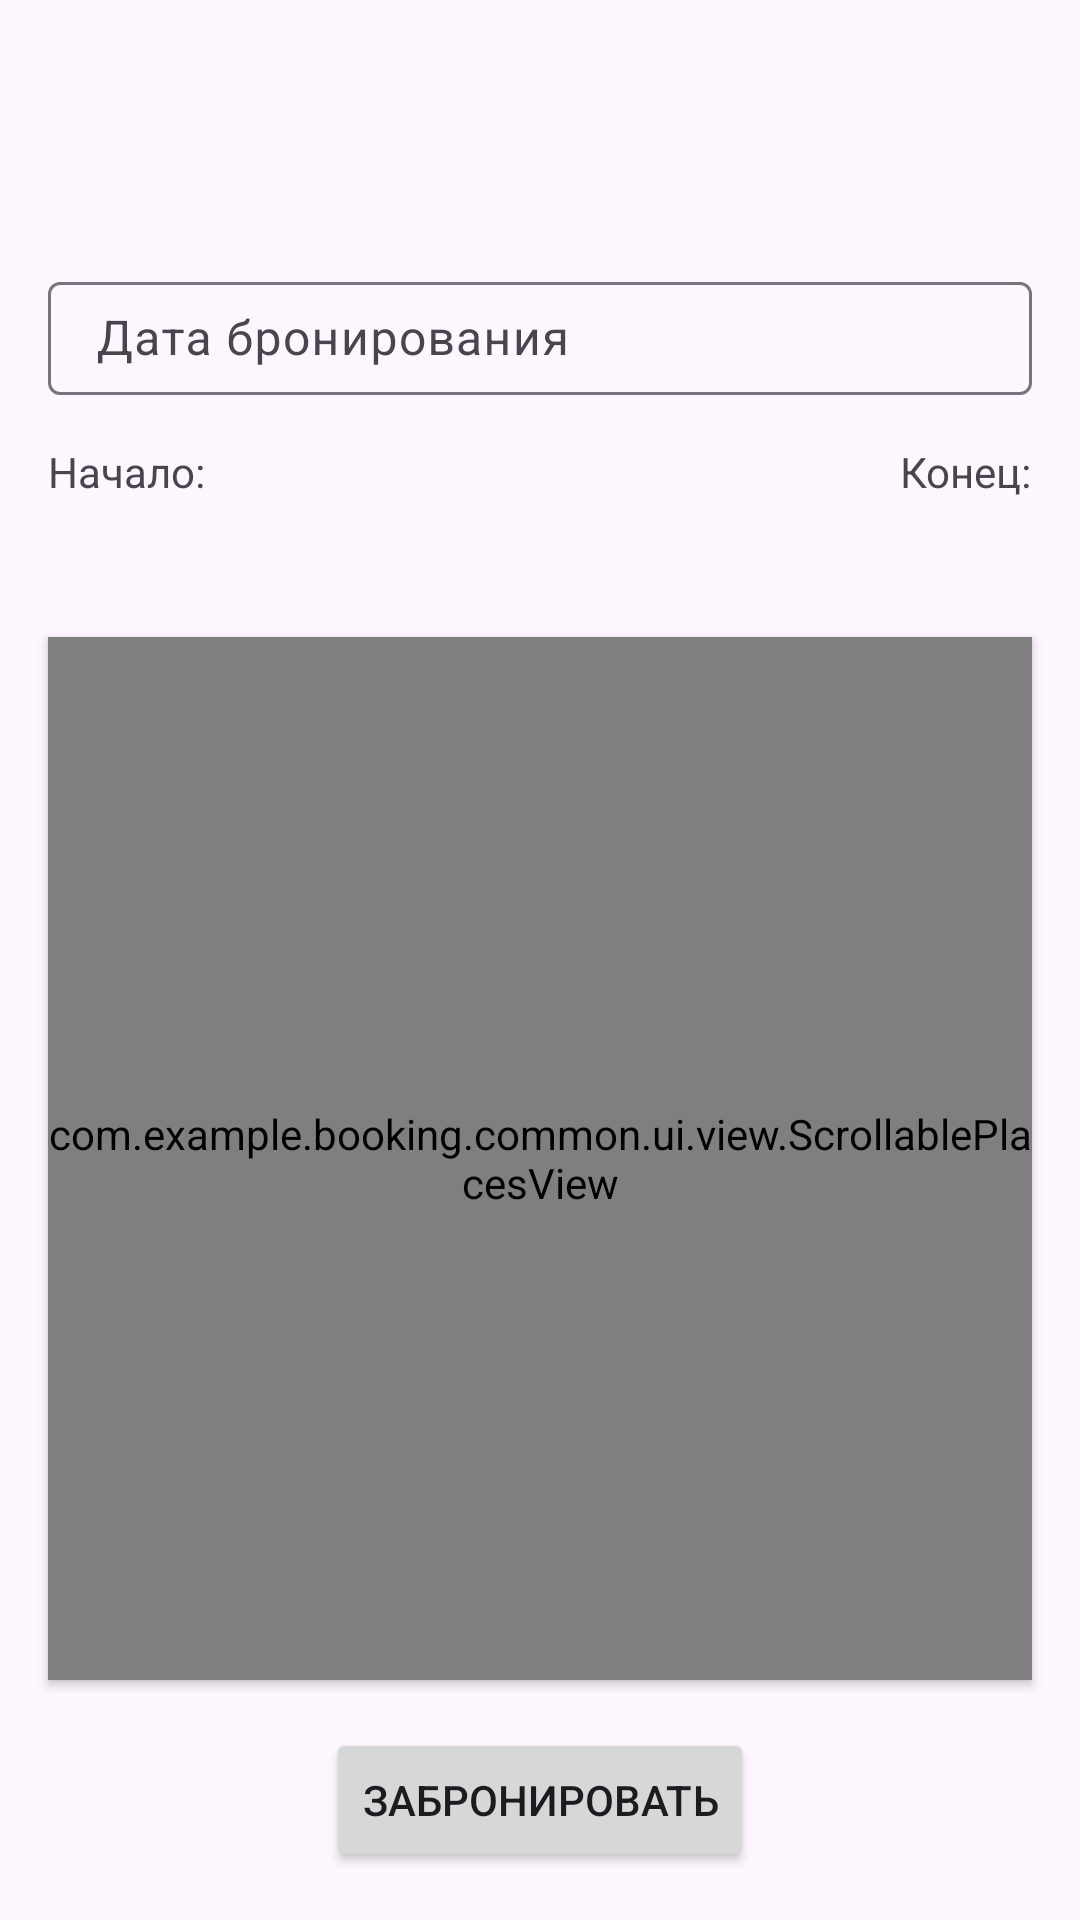

Layout XML and referenced resources for this Android screen:
<!-- AndroidManifest.xml: application theme Theme.Booking -->
<!-- res/layout/fragment_booking.xml -->
<?xml version="1.0" encoding="utf-8"?>
<ScrollView xmlns:android="http://schemas.android.com/apk/res/android"
android:layout_width="match_parent"
android:layout_height="match_parent"
android:fillViewport="true"
xmlns:tools="http://schemas.android.com/tools"
xmlns:app="http://schemas.android.com/apk/res-auto"
tools:context=".bookings.ui.BookingFragment">

<androidx.constraintlayout.widget.ConstraintLayout
    android:layout_width="match_parent"
    android:layout_height="match_parent">

    <TextView
        android:id="@+id/textViewServiceTitle"
        android:layout_width="0dp"
        android:layout_height="wrap_content"
        android:layout_margin="@dimen/padding_medium"
        android:textSize="16sp"
        android:textStyle="bold"
        app:layout_constraintStart_toStartOf="parent"
        app:layout_constraintTop_toTopOf="parent"
        app:layout_constraintEnd_toEndOf="parent"
        tools:text="Янки" />

    <TextView
        android:id="@+id/textViewHallTitle"
        android:layout_width="0dp"
        android:layout_height="wrap_content"
        android:layout_margin="@dimen/padding_medium"
        app:layout_constraintStart_toStartOf="parent"
        app:layout_constraintTop_toBottomOf="@id/textViewServiceTitle"
        app:layout_constraintEnd_toEndOf="parent"
        tools:text="Зал 1" />

    <com.google.android.material.textfield.TextInputLayout
        android:id="@+id/bookingDate"
        android:layout_width="match_parent"
        android:layout_height="wrap_content"
        android:hint="@string/choose_date"
        android:layout_margin="@dimen/padding_medium"
        app:layout_constraintStart_toStartOf="parent"
        app:layout_constraintEnd_toEndOf="parent"
        app:layout_constraintTop_toBottomOf="@id/textViewHallTitle">

        <com.google.android.material.textfield.TextInputEditText
            android:layout_width="match_parent"
            android:layout_height="match_parent"
            android:focusable="false"
            android:paddingVertical="@dimen/padding_small"
            android:clickable="false"
            android:inputType="none" />
    </com.google.android.material.textfield.TextInputLayout>

    <androidx.constraintlayout.widget.ConstraintLayout
        android:id="@+id/timeLayout"
        android:layout_width="match_parent"
        android:layout_height="wrap_content"
        android:layout_margin="@dimen/padding_medium"
        app:layout_constraintStart_toStartOf="parent"
        app:layout_constraintEnd_toEndOf="parent"
        app:layout_constraintTop_toBottomOf="@id/bookingDate">

        <TextView
            android:id="@+id/textViewStartTitle"
            android:layout_width="wrap_content"
            android:layout_height="wrap_content"
            android:text="@string/start"
            app:layout_constraintStart_toStartOf="parent"
            app:layout_constraintTop_toTopOf="parent"/>

        <TextView
            android:id="@+id/textViewEndTitle"
            android:layout_width="wrap_content"
            android:layout_height="wrap_content"
            android:text="@string/end"
            app:layout_constraintEnd_toEndOf="parent"
            app:layout_constraintTop_toTopOf="parent"/>

        <TextView
            android:id="@+id/textViewStart"
            android:layout_width="wrap_content"
            android:layout_height="wrap_content"
            android:layout_marginTop="@dimen/padding_small"
            android:fontFamily="sans-serif-medium"
            android:textSize="16sp"
            app:layout_constraintStart_toStartOf="parent"
            app:layout_constraintTop_toBottomOf="@id/textViewStartTitle"
            tools:text="00:00" />

        <TextView
            android:id="@+id/textViewEnd"
            android:layout_width="wrap_content"
            android:layout_height="wrap_content"
            android:layout_marginTop="@dimen/padding_small"
            android:fontFamily="sans-serif-medium"
            android:gravity="end"
            android:textSize="16sp"
            app:layout_constraintEnd_toEndOf="parent"
            app:layout_constraintTop_toBottomOf="@id/textViewEndTitle"
            tools:text="00:00" />
    </androidx.constraintlayout.widget.ConstraintLayout>

    <androidx.cardview.widget.CardView
        android:layout_width="match_parent"
        android:layout_height="0dp"
        android:layout_margin="@dimen/padding_medium"
        app:cardCornerRadius="@dimen/card_corner_radius"
        app:layout_constraintStart_toStartOf="parent"
        app:layout_constraintEnd_toEndOf="parent"
        app:layout_constraintTop_toBottomOf="@id/timeLayout"
        app:layout_constraintBottom_toTopOf="@id/buttonBook">

        <com.example.booking.common.ui.view.ScrollablePlacesView
            android:id="@+id/placesView"
            android:layout_height="match_parent"
            android:layout_width="match_parent" />
    </androidx.cardview.widget.CardView>

    <Button
        android:id="@+id/buttonBook"
        android:layout_width="wrap_content"
        android:layout_height="wrap_content"
        android:layout_margin="@dimen/padding_medium"
        app:layout_constraintStart_toStartOf="parent"
        app:layout_constraintEnd_toEndOf="parent"
        android:text="@string/book"
        app:layout_constraintBottom_toBottomOf="parent"
        />
</androidx.constraintlayout.widget.ConstraintLayout>
</ScrollView>
<!-- resources referenced by this layout -->
<resources>
  <dimen name="padding_medium">16dp</dimen>
  <dimen name="padding_small">8dp</dimen>
  <string name="book">Забронировать</string>
  <string name="choose_date">Дата бронирования</string>
  <string name="end">Конец:</string>
  <string name="start">Начало:</string>
  <style name="Theme.Booking" parent="Base.Theme.Booking" />
  <style name="Base.Theme.Booking" parent="Theme.Material3.DayNight.NoActionBar">
          
          
      </style>
</resources>
